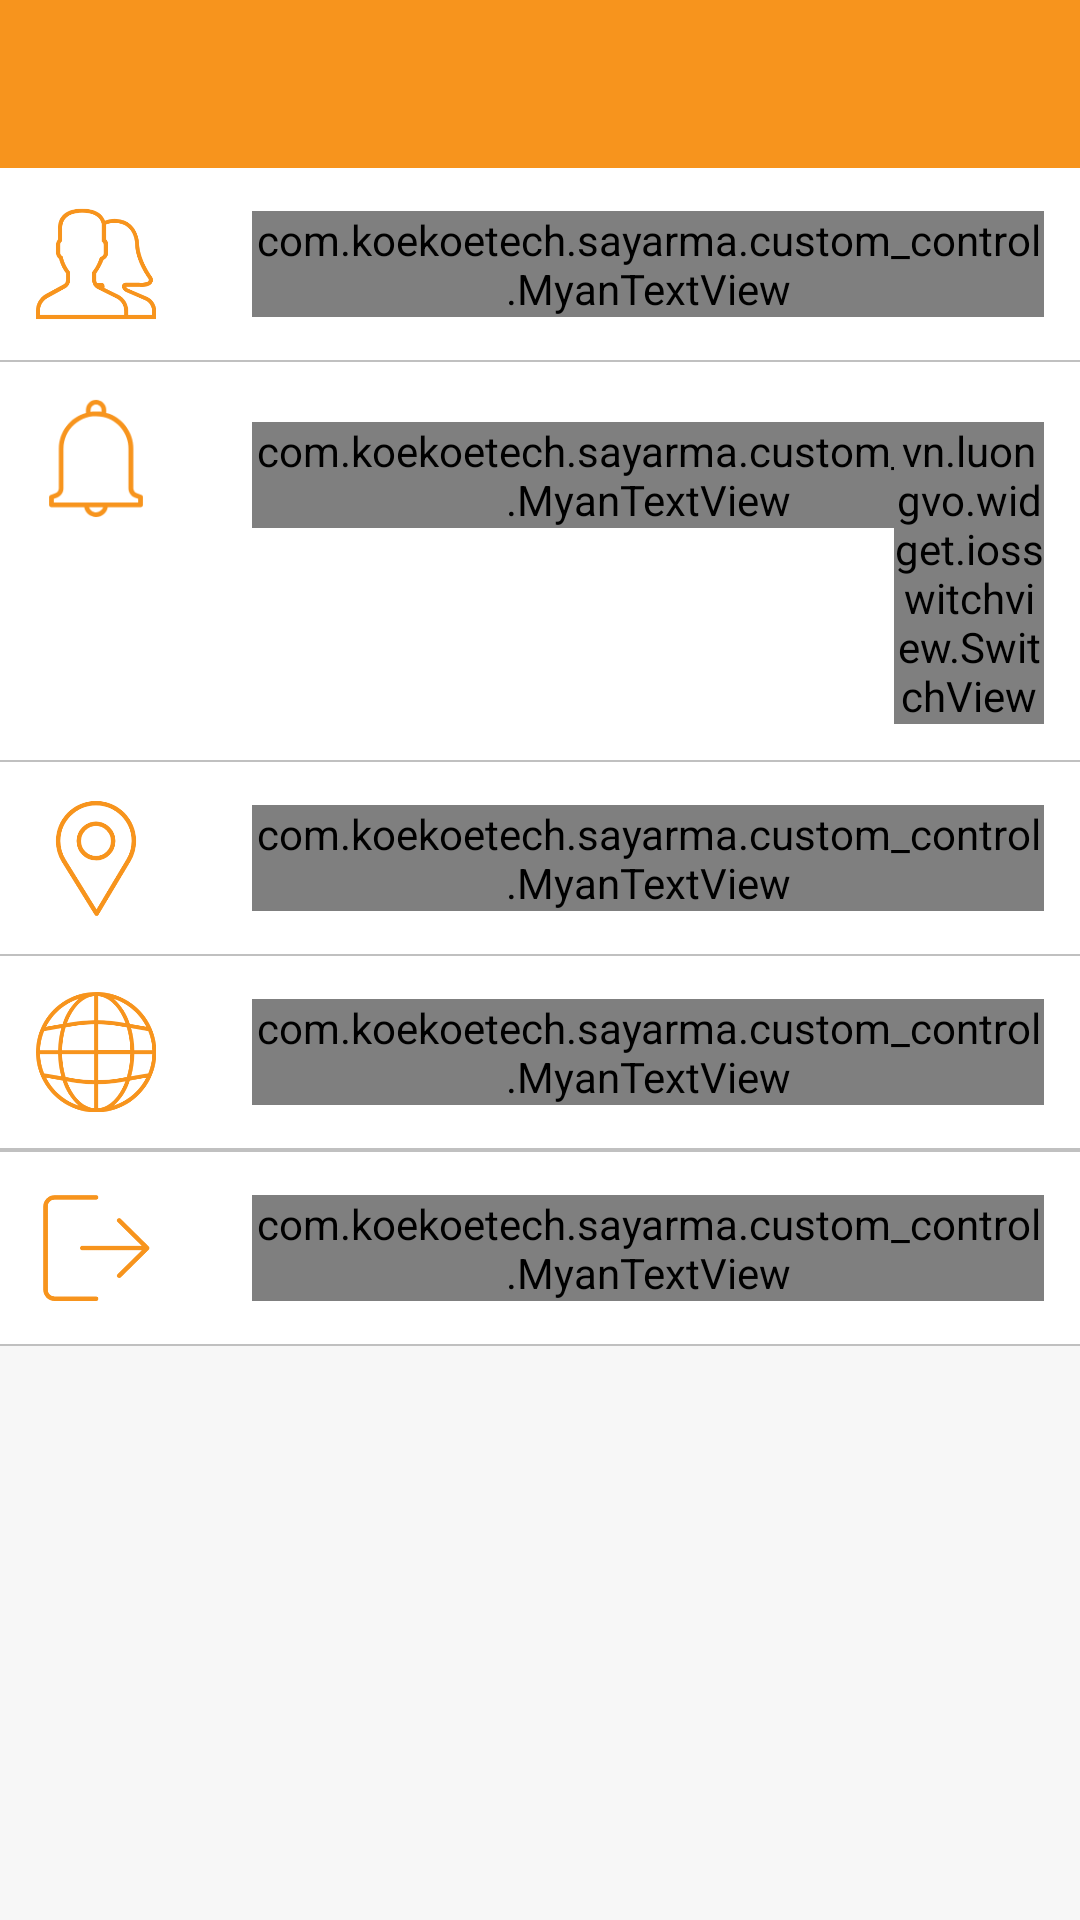

Produce the Android XML layout that renders to this screen, including the resource entries it uses.
<!-- AndroidManifest.xml: application theme AppTheme -->
<!-- res/layout/activity_setting.xml -->
<?xml version="1.0" encoding="utf-8"?>
<LinearLayout xmlns:android="http://schemas.android.com/apk/res/android"
    xmlns:app="http://schemas.android.com/apk/res-auto"
    xmlns:tools="http://schemas.android.com/tools"
    android:layout_width="match_parent"
    android:layout_height="match_parent"
    tools:context=".activity.SettingActivity"
    android:orientation="vertical"
    android:background="@color/colorFragment_bg">

    <com.google.android.material.appbar.AppBarLayout
        android:id="@+id/appbar"
        android:layout_width="match_parent"
        android:layout_height="wrap_content"
        android:orientation="vertical"
        android:theme="@style/ThemeOverlay.AppCompat.Dark.ActionBar"
        app:layout_behavior="@string/appbar_scrolling_view_behavior"
        tools:ignore="MissingConstraints">

        <include
            android:id="@+id/toolbar"
            layout="@layout/toolbar_scrollable"/>

    </com.google.android.material.appbar.AppBarLayout>

    <LinearLayout
        android:id="@+id/layout_profile"
        android:layout_width="match_parent"
        android:layout_height="wrap_content"
        android:orientation="horizontal"
        android:background="@color/white"
        android:padding="@dimen/margin_12dp">

        <androidx.appcompat.widget.AppCompatImageView
            android:layout_width="@dimen/image_size_40dp"
            android:layout_height="@dimen/image_size_40dp"
            android:src="@drawable/profile"/>

        <com.koekoetech.sayarma.custom_control.MyanTextView
            android:id="@+id/txtProfile"
            android:layout_width="match_parent"
            android:layout_height="wrap_content"
            android:text="@string/label_profile"
            android:textSize="@dimen/txt_size_small"
            android:textColor="@color/colorPrimaryText"
            android:layout_gravity="center_vertical"
            android:layout_marginStart="@dimen/margin_32dp"/>

    </LinearLayout>

    <View
        android:layout_width="match_parent"
        android:layout_height="0.5dp"
        android:background="@color/colorLine"/>

    <RelativeLayout
        android:layout_width="match_parent"
        android:layout_height="wrap_content"
        android:background="@color/white"
        android:padding="@dimen/margin_12dp">

        <androidx.appcompat.widget.AppCompatImageView
            android:id="@+id/imgNoti"
            android:layout_width="@dimen/image_size_40dp"
            android:layout_height="@dimen/image_size_40dp"
            android:src="@drawable/noti_unselect"
            android:layout_alignParentStart="true"/>

        <com.koekoetech.sayarma.custom_control.MyanTextView
            android:id="@+id/txtNoti"
            android:layout_width="wrap_content"
            android:layout_height="wrap_content"
            android:text="@string/label_notification"
            android:textSize="@dimen/txt_size_small"
            android:textColor="@color/colorPrimaryText"
            android:layout_marginStart="@dimen/margin_32dp"
            android:layout_toEndOf="@+id/imgNoti"
            android:layout_marginTop="@dimen/margin_8dp"
            tools:ignore="RelativeOverlap" />

        <vn.luongvo.widget.iosswitchview.SwitchView
            android:id="@+id/switchview"
            android:layout_width="@dimen/image_size_50dp"
            android:layout_height="wrap_content"
            android:layout_alignParentEnd="true"
            android:layout_marginTop="@dimen/margin_8dp"
            app:checked = "true"
            app:color_on="@color/colorPrimary"/>

    </RelativeLayout>

    <View
        android:layout_width="match_parent"
        android:layout_height="0.5dp"
        android:background="@color/colorLine"/>

    <LinearLayout
        android:layout_width="match_parent"
        android:layout_height="wrap_content"
        android:orientation="horizontal"
        android:background="@color/white"
        android:padding="@dimen/margin_12dp"
        android:visibility="gone">

        <androidx.appcompat.widget.AppCompatImageView
            android:layout_width="@dimen/image_size_40dp"
            android:layout_height="@dimen/image_size_40dp"
            android:src="@drawable/sound_onoff"/>

        <TextView
            android:layout_width="wrap_content"
            android:layout_height="wrap_content"
            android:text="@string/label_sound"
            android:textSize="@dimen/txt_size_small"
            android:textColor="@color/colorPrimaryText"
            android:layout_gravity="center_vertical"
            android:layout_marginStart="32dp"/>

    </LinearLayout>

    <View
        android:layout_width="match_parent"
        android:layout_height="0.5dp"
        android:background="@color/colorLine"
        android:visibility="gone"/>

    <LinearLayout
        android:id="@+id/layout_location"
        android:layout_width="match_parent"
        android:layout_height="wrap_content"
        android:orientation="horizontal"
        android:background="@color/white"
        android:padding="@dimen/margin_12dp">

        <androidx.appcompat.widget.AppCompatImageView
            android:layout_width="@dimen/image_size_40dp"
            android:layout_height="@dimen/image_size_40dp"
            android:src="@drawable/location"/>

        <com.koekoetech.sayarma.custom_control.MyanTextView
            android:id="@+id/txtLocation"
            android:layout_width="wrap_content"
            android:layout_height="wrap_content"
            android:text="@string/label_location"
            android:textSize="@dimen/txt_size_small"
            android:textColor="@color/colorPrimaryText"
            android:layout_gravity="center_vertical"
            android:layout_marginStart="@dimen/margin_32dp"/>

    </LinearLayout>

    <View
        android:layout_width="match_parent"
        android:layout_height="0.5dp"
        android:background="@color/colorLine"/>

    <LinearLayout
        android:id="@+id/linear_language"
        android:layout_width="match_parent"
        android:layout_height="wrap_content"
        android:orientation="horizontal"
        android:background="@color/white"
        android:padding="@dimen/margin_12dp">

        <androidx.appcompat.widget.AppCompatImageView
            android:layout_width="@dimen/image_size_40dp"
            android:layout_height="@dimen/image_size_40dp"
            android:src="@drawable/language"/>

        <com.koekoetech.sayarma.custom_control.MyanTextView
            android:id="@+id/txt_language"
            android:layout_width="wrap_content"
            android:layout_height="wrap_content"
            android:text="@string/label_language"
            android:textSize="@dimen/txt_size_small"
            android:textColor="@color/colorPrimaryText"
            android:layout_gravity="center_vertical"
            android:layout_marginStart="@dimen/margin_32dp"/>

    </LinearLayout>

    <View
        android:layout_width="match_parent"
        android:layout_height="0.5dp"
        android:background="@color/colorLine"/>

    <LinearLayout
        android:id="@+id/layout_sync"
        android:layout_width="match_parent"
        android:layout_height="wrap_content"
        android:orientation="horizontal"
        android:background="@color/white"
        android:padding="@dimen/margin_12dp"
        android:visibility="gone">

        <androidx.appcompat.widget.AppCompatImageView
            android:layout_width="40dp"
            android:layout_height="40dp"
            android:src="@drawable/synchronize"/>

        <com.koekoetech.sayarma.custom_control.MyanTextView
            android:id="@+id/txt_sync"
            android:layout_width="wrap_content"
            android:layout_height="wrap_content"
            android:text="@string/label_synchronization"
            android:textSize="@dimen/txt_size_small"
            android:textColor="@color/colorPrimaryText"
            android:layout_gravity="center_vertical"
            android:layout_marginStart="@dimen/margin_32dp"/>

    </LinearLayout>

    <View
        android:layout_width="match_parent"
        android:layout_height="0.5dp"
        android:background="@color/colorLine"/>

    <LinearLayout
        android:id="@+id/layout_logout"
        android:layout_width="match_parent"
        android:layout_height="wrap_content"
        android:orientation="horizontal"
        android:background="@color/white"
        android:padding="@dimen/margin_12dp">

        <androidx.appcompat.widget.AppCompatImageView
            android:layout_width="40dp"
            android:layout_height="40dp"
            android:src="@drawable/logout"/>

        <com.koekoetech.sayarma.custom_control.MyanTextView
            android:id="@+id/txtLogout"
            android:layout_width="wrap_content"
            android:layout_height="wrap_content"
            android:text="@string/label_logout"
            android:textSize="@dimen/txt_size_small"
            android:textColor="@color/colorPrimaryText"
            android:layout_gravity="center_vertical"
            android:layout_marginStart="@dimen/margin_32dp"/>

    </LinearLayout>

    <View
        android:layout_width="match_parent"
        android:layout_height="0.5dp"
        android:background="@color/colorLine"/>

</LinearLayout>
<!-- res/layout/toolbar_scrollable.xml (included above) -->
<?xml version="1.0" encoding="utf-8"?>
<androidx.appcompat.widget.Toolbar xmlns:android="http://schemas.android.com/apk/res/android"
    xmlns:app="http://schemas.android.com/apk/res-auto"
    android:id="@+id/toolbar"
    android:layout_width="match_parent"
    android:layout_height="?attr/actionBarSize"
    android:background="?attr/colorPrimary"
    app:layout_scrollFlags="scroll|enterAlways"
    app:popupTheme="@style/ThemeOverlay.AppCompat.Light"
    app:theme="@style/ThemeOverlay.AppCompat.Dark.ActionBar"

    />
<!-- resources referenced by this layout -->
<resources>
  <color name="colorFragment_bg">#F7F7F7</color>
  <color name="colorLine">#C0C0C0</color>
  <color name="colorPrimary">#F7941D</color>
  <color name="colorPrimaryText">#2E2E2E</color>
  <color name="white">#ffffff</color>
  <dimen name="image_size_40dp">40dp</dimen>
  <dimen name="image_size_50dp">50dp</dimen>
  <dimen name="margin_12dp">12dp</dimen>
  <dimen name="margin_32dp">32dp</dimen>
  <dimen name="margin_8dp">8dp</dimen>
  <dimen name="txt_size_small">14sp</dimen>
  <!-- drawable language: png bitmap (drawable, 18595 bytes) -->
  <!-- drawable location: png bitmap (drawable, 17815 bytes) -->
  <!-- drawable logout: png bitmap (drawable, 7135 bytes) -->
  <!-- drawable noti_unselect: png bitmap (drawable, 3159 bytes) -->
  <!-- drawable profile: png bitmap (drawable, 10440 bytes) -->
  <!-- drawable sound_onoff: png bitmap (drawable, 10201 bytes) -->
  <!-- drawable synchronize: png bitmap (drawable, 2381 bytes) -->
  <string name="label_language">Language</string>
  <string name="label_location">Location</string>
  <string name="label_logout">Logout</string>
  <string name="label_notification">Notification</string>
  <string name="label_profile">Profile</string>
  <string name="label_sound">Sound</string>
  <string name="label_synchronization">Synchronization</string>
  <style name="AppTheme" parent="Theme.AppCompat.Light.NoActionBar">
          
          <item name="colorPrimary">@color/colorPrimary</item>
          <item name="colorPrimaryDark">@color/colorPrimaryDark</item>
          <item name="colorAccent">@color/colorAccent</item>
      </style>
  <color name="colorPrimaryDark">#E18517</color>
  <color name="colorAccent">#A8A8A8</color>
</resources>
